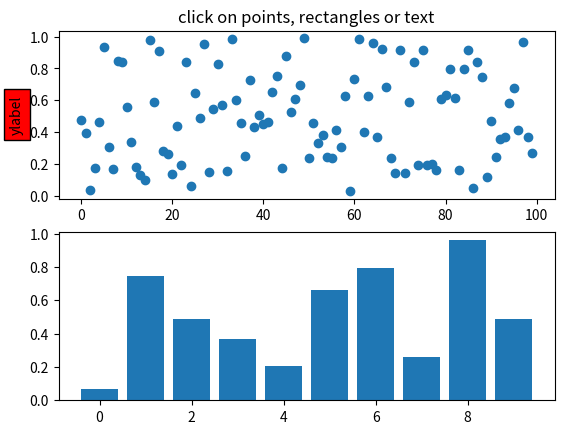
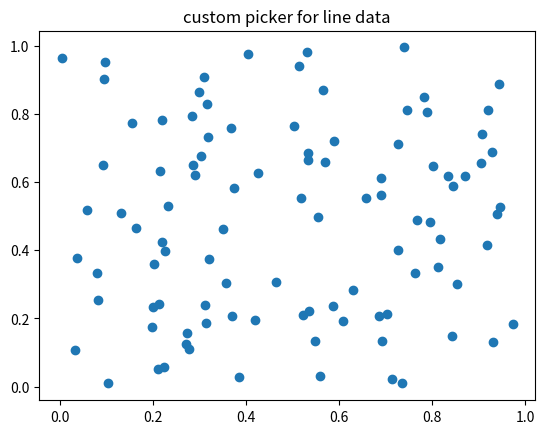
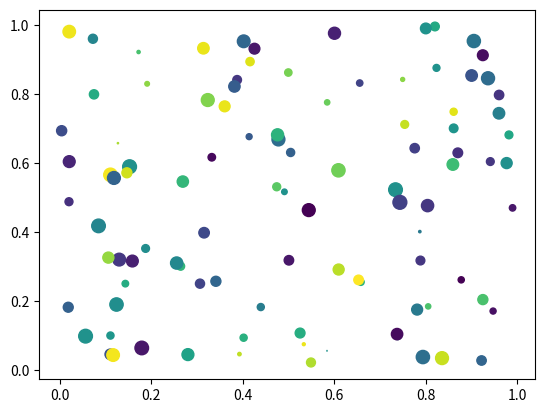
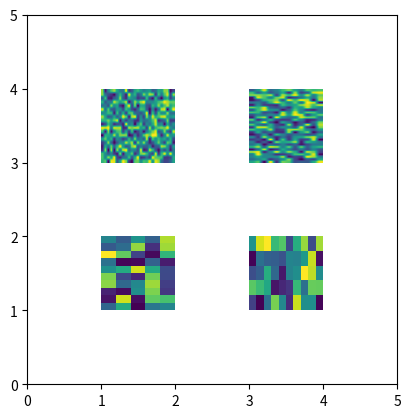

Recreate these plots in Python, in order.
import matplotlib.pyplot as plt
from matplotlib.lines import Line2D
from matplotlib.patches import Rectangle
from matplotlib.text import Text
from matplotlib.image import AxesImage
import numpy as np
from numpy.random import rand

if 1:  # simple picking, lines, rectangles and text
    fig, (ax1, ax2) = plt.subplots(2, 1)
    ax1.set_title('click on points, rectangles or text', picker=True)
    ax1.set_ylabel('ylabel', picker=True, bbox=dict(facecolor='red'))
    line, = ax1.plot(rand(100), 'o', picker=5)  # 5 points tolerance

    # pick the rectangle
    bars = ax2.bar(range(10), rand(10), picker=True)
    for label in ax2.get_xticklabels():  # make the xtick labels pickable
        label.set_picker(True)

    def onpick1(event):
        if isinstance(event.artist, Line2D):
            thisline = event.artist
            xdata = thisline.get_xdata()
            ydata = thisline.get_ydata()
            ind = event.ind
            print('onpick1 line:', zip(np.take(xdata, ind), np.take(ydata, ind)))
        elif isinstance(event.artist, Rectangle):
            patch = event.artist
            print('onpick1 patch:', patch.get_path())
        elif isinstance(event.artist, Text):
            text = event.artist
            print('onpick1 text:', text.get_text())

    fig.canvas.mpl_connect('pick_event', onpick1)

if 1:  # picking with a custom hit test function
    # you can define custom pickers by setting picker to a callable
    # function.  The function has the signature
    #
    #  hit, props = func(artist, mouseevent)
    #
    # to determine the hit test.  if the mouse event is over the artist,
    # return hit=True and props is a dictionary of
    # properties you want added to the PickEvent attributes

    def line_picker(line, mouseevent):
        """
        find the points within a certain distance from the mouseclick in
        data coords and attach some extra attributes, pickx and picky
        which are the data points that were picked
        """
        if mouseevent.xdata is None:
            return False, dict()
        xdata = line.get_xdata()
        ydata = line.get_ydata()
        maxd = 0.05
        d = np.sqrt((xdata - mouseevent.xdata)**2. + (ydata - mouseevent.ydata)**2.)

        ind = np.nonzero(np.less_equal(d, maxd))
        if len(ind):
            pickx = np.take(xdata, ind)
            picky = np.take(ydata, ind)
            props = dict(ind=ind, pickx=pickx, picky=picky)
            return True, props
        else:
            return False, dict()

    def onpick2(event):
        print('onpick2 line:', event.pickx, event.picky)

    fig, ax = plt.subplots()
    ax.set_title('custom picker for line data')
    line, = ax.plot(rand(100), rand(100), 'o', picker=line_picker)
    fig.canvas.mpl_connect('pick_event', onpick2)


if 1:  # picking on a scatter plot (matplotlib.collections.RegularPolyCollection)

    x, y, c, s = rand(4, 100)

    def onpick3(event):
        ind = event.ind
        print('onpick3 scatter:', ind, np.take(x, ind), np.take(y, ind))

    fig, ax = plt.subplots()
    col = ax.scatter(x, y, 100*s, c, picker=True)
    #fig.savefig('pscoll.eps')
    fig.canvas.mpl_connect('pick_event', onpick3)

if 1:  # picking images (matplotlib.image.AxesImage)
    fig, ax = plt.subplots()
    im1 = ax.imshow(rand(10, 5), extent=(1, 2, 1, 2), picker=True)
    im2 = ax.imshow(rand(5, 10), extent=(3, 4, 1, 2), picker=True)
    im3 = ax.imshow(rand(20, 25), extent=(1, 2, 3, 4), picker=True)
    im4 = ax.imshow(rand(30, 12), extent=(3, 4, 3, 4), picker=True)
    ax.axis([0, 5, 0, 5])

    def onpick4(event):
        artist = event.artist
        if isinstance(artist, AxesImage):
            im = artist
            A = im.get_array()
            print('onpick4 image', A.shape)

    fig.canvas.mpl_connect('pick_event', onpick4)


plt.show()